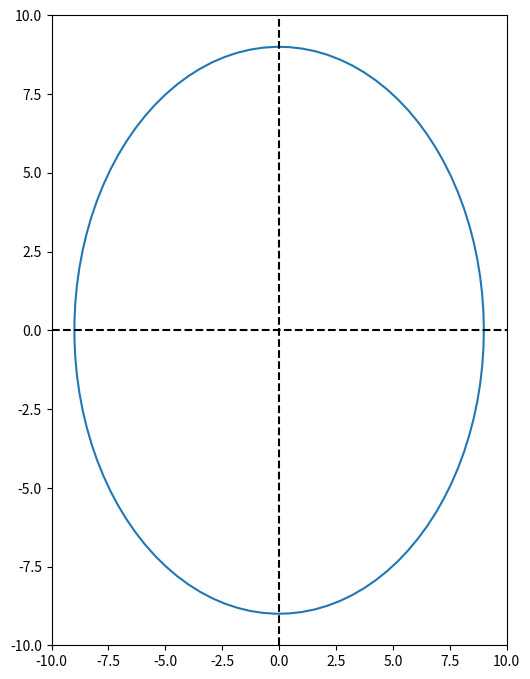

Here is the Python script that generated this plot:
import matplotlib.pyplot as plt
import numpy as np
from matplotlib.widgets import Slider, Button

# Prepare arrays x, y, z
u = np.linspace(0, 2*np.pi, 100)
epsilon = 0.0
A = np.sqrt((1-epsilon)/(1+epsilon))
h = 9
x =  h*(np.cos(u)+epsilon)
y = h*A*np.sin(u)

f = plt.figure()
f.set_figwidth(7)
f.set_figheight(10)



plt.plot(x, y, label='parametric elipse')
plt.subplots_adjust(left=0.25, bottom=0.25)
plt.axhline(y = 0, color="black", linestyle="--")
plt.axvline(x = 0, color="black", linestyle="--")
plt.xlim([-10, 10])
plt.ylim([-10, 10])


# axes = plt.axes([0.25, 0.1, 0.65, 0.03])
# h_slider = Slider(
#     ax=axes,
#     label='h',
#     valmin=0,
#     valmax=30,
#     valinit=3,
# )
#
# def update(val):
#     line.set_ydata(f(t, epsilon_slider.val, h_slider.val))
#     plt.canvas.draw_idle()
#
#
# # register the update function with each slider
# slider.on_changed(update)
plt.show()